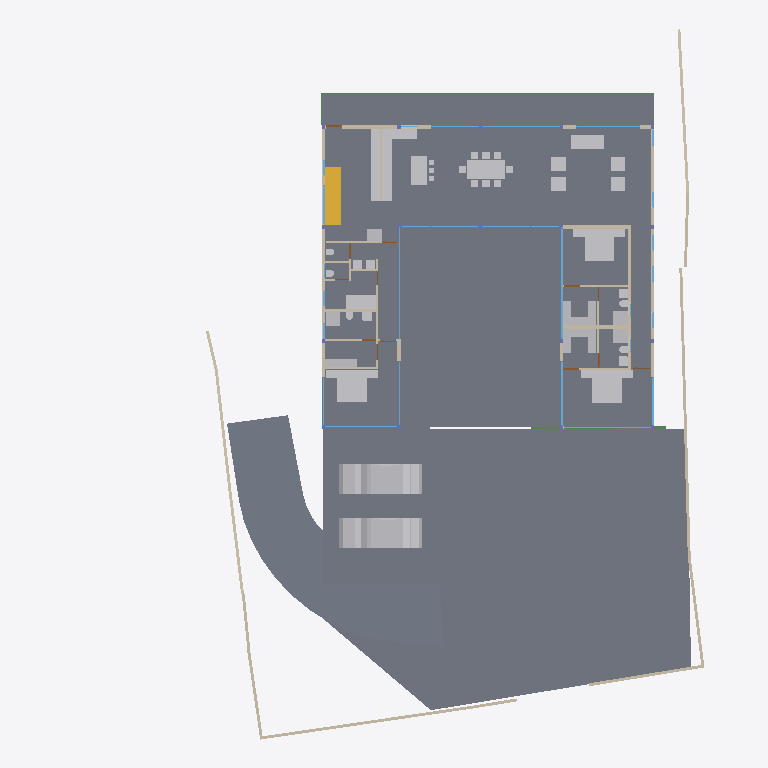
Plan cut of the same IFC building model at storey 'GF' (level 0.45 m, cut at 1.85 m), seen from above with north up, elements coloured by IFC class: 45 other elements (light grey), 40 walls (beige), 24 windows (light blue), 4 slabs (grey), 4 doors (brown), 3 beams (green), 1 stair flight (yellow). Cut surfaces are drawn darker.
Extent 40.0 m × 44.4 m × 8.8 m (x, y, z). Storeys (5): BF at -2.55 m; 00 at 0.00 m; GF at 0.45 m; GF Lintel at 3.15 m; FF at 3.65 m. Elements (246): 59 IfcWall, 40 IfcBeam, 35 IfcWindow, 26 IfcFurniture, 20 IfcColumn, 18 IfcSlab, 14 IfcSanitaryTerminal, 13 IfcDoor, 6 IfcFurnishingElement, 4 IfcCovering, 3 IfcElectricAppliance, 3 IfcVehicle.

HEADER;
FILE_DESCRIPTION(('ViewDefinition [CoordinationView]'),'2;1');
FILE_NAME('Manilal.ifc','2025-01-10T19:17:46+05:30',(),(),'IfcOpenShell 0.8.0','Bonsai 0.8.0','');
FILE_SCHEMA(('IFC4X3'));
ENDSEC;
DATA;
#1480=IFCPROJECT('2TuuvCHJz54PsFPcraEbH$',$,'My Project',$,$,$,$,(#3,#128),#1481);
#3305=IFCSITE('0lpfVeOW52QfroqLYyHNY2',$,'My Site',$,$,#26,$,$,$,$,$,$,$,$);
#22021=IFCSITE('3bEIgyqTrDuwi1cEDDCOva',$,'Site',$,$,#22364,#22354,$,$,$,$,$,$,$);
#3313=IFCBUILDING('0MzaWOaS178x5FMqOflU3C',$,'My Building',$,$,#25,$,$,$,$,$,$);
#2081=IFCBUILDINGSTOREY('09kFoqoxrCvB1_fcEsMZsQ',$,'GF',$,$,#217,$,$,$,$);
#2986=IFCBUILDINGSTOREY('0zoFHJ9PnFW80M$mIVDQW3',$,'BF',$,$,#14477,$,$,$,$);
#17145=IFCBUILDINGSTOREY('0MckaoTknA3edZMUNhTyAK',$,'FF',$,$,#17254,$,$,$,$);
#20035=IFCBUILDINGSTOREY('3LpnsPikv4mRTBpfC3WQtx',$,'00',$,$,#20051,$,$,$,$);
#23582=IFCBUILDINGSTOREY('0DtUgpQ1b6nBmkLmvc_ehu',$,'GF Lintel',$,$,#23767,$,$,$,$);
#20004=IFCSLAB('2GmqP$Wiz2HBtZ3_3kNDpG',$,'Slab',$,$,#20401,#20015,$,$);
#2047=IFCSLAB('0o4IYvr$r5a9xXip1qf77x',$,'Slab',$,$,#57250,#2052,$,$);
#29284=IFCSLAB('3iSMNRhjn6RxAf9MsQotHf',$,'Slab',$,$,#58933,#29295,$,$);
#19980=IFCSLAB('0gBflP6QrCERrajZS4Jcb5',$,'Slab',$,$,#20003,#19995,$,$);
#58114=IFCVEHICLE('0Uft$UcaX8CxVwxnBMF0PK',$,'Vehicle',$,$,#58938,#58127,$,$);
#58147=IFCVEHICLE('2iiwfLdIv6T90_RV$NVTaP',$,'Vehicle',$,$,#58943,#58160,$,$);
#7058=IFCFURNITURE('29pE85kkP97uASnGdXI9bH',$,'Furniture',$,$,#88565,#7090,$,$);
#11957=IFCFURNITURE('2J33rbez11iRfVrYceM8DY',$,'Furniture',$,$,#12029,#11970,$,$);
#12030=IFCFURNITURE('3B8s7E7fjDlO_NqnYQjYof',$,'Furniture',$,$,#33408,#12043,$,$);
#11846=IFCFURNITURE('39rrc9a3PCpOjz$eiTdf$W',$,'Furniture',$,$,#11956,#11878,$,$);
#51049=IFCSTAIRFLIGHT('0QDG9AXQX0PgjOZTZBSSJQ',$,'StairFlight',$,$,#81886,#51062,$,12,11,0.174999992052714,0.150000005960464,.STRAIGHT.);
#28507=IFCFURNISHINGELEMENT('2qQryOTgj219SMJ7P_uMmY',$,'FurnishingElement',$,$,#78241,#28539,$);
#28561=IFCFURNISHINGELEMENT('2h8RQgk$j4rAz9D7Dsxu8o',$,'FurnishingElement',$,$,#82064,#28574,$);
#28928=IFCWALL('0FnkLDqRLEbe$2Cj2b_3Yy',$,'Wall',$,$,#29014,#28939,$,$);
#26216=IFCWALL('0OsEPs_bHDiuVXt9yc07Ua',$,'Wall',$,$,#28368,#26227,$,$);
#7098=IFCFURNITURE('3MXk8gWif1ohE$RfY6DOqq',$,'Furniture',$,$,#55823,#7130,$,$);
#26337=IFCWALL('0dMaumaK11Re$pxoZyVSQ9',$,'Wall',$,$,#27501,#26348,$,$);
#78673=IFCFURNITURE('2rJMkGiIv4fwMPkSD4jczA',$,'Furniture',$,$,#81861,#78705,$,$);
#3805=IFCWALL('2m21DN_zz0gvlfwzs2sCpW',$,'Wall',$,$,#62502,#3825,$,$);
#25980=IFCWALL('21BewHu4D5mxAIRCfh_HLz',$,'Wall',$,$,#26113,#25991,$,$);
#19509=IFCFURNISHINGELEMENT('1wEKKIVzjDLeDjVjJGXiki',$,'FurnishingElement',$,$,#77663,#19541,$);
#45466=IFCWALL('3vcJgm8I5DVxPiaRjgAfi6',$,'Wall',$,$,#65786,#45477,$,$);
#29907=IFCBEAM('2zUjaUIRX8PO_$$4dpm23v',$,'Beam',$,$,#30029,#29919,$,$);
#27060=IFCWALL('10l$0x7lzBbBMMGF1qxI0s',$,'Wall',$,$,#27511,#27071,$,$);
#26619=IFCWALL('0FMxrmeoPF7x0oR7G9$aVh',$,'Wall',$,$,#27506,#26630,$,$);
#25887=IFCWALL('3DOK2PUDn3QwM2HLeZR6QD',$,'Wall',$,$,#65818,#25894,$,$);
#26581=IFCWALL('1BJSGVRrzEK97cy18zIEvj',$,'Wall',$,$,#26618,#26592,$,$);
#36979=IFCFURNITURE('0Pm_4GfKv2mQsXch5x2WwC',$,'Furniture',$,$,#37278,#36992,$,$);
#37279=IFCFURNITURE('1EqBHW51v1NQY65qsTLCcP',$,'Furniture',$,$,#37454,#37292,$,$);
#2037=IFCWALL('2UVtoYL$14dgND2FpfCTNX',$,'Wall',$,$,#7688,#2042,$,$);
#7853=IFCWALL('27UD4TXAD7ihl0Wy7NK4TU',$,'Wall',$,$,#37968,#7873,$,$);
#36774=IFCFURNITURE('1f9tLB4VnBlv5oO0bdcolz',$,'Furniture',$,$,#36953,#36806,$,$);
#37612=IFCWALL('2oouJeu9XF0PkUjeEvxQOm',$,'Wall',$,$,#37740,#37632,$,$);
#51086=IFCFURNISHINGELEMENT('3uoL8FwKT6Z8Ik__ag8r_T',$,'FurnishingElement',$,$,#77678,#51163,$);
#44057=IFCWALL('1nWrLatmX5UucIWFwHwqn7',$,'Wall',$,$,#44218,#44077,$,$);
#35319=IFCWALL('2ecVpX7frBE9HnXe73i5Ta',$,'Wall',$,$,#38029,#35339,$,$);
#52721=IFCWALL('3HoUgi9751ffyJn8Tt97uA',$,'Wall',$,$,#52722,#52741,$,$);
#26134=IFCWALL('3i_YpJFe9529T2L9L4$CKB',$,'Wall',$,$,#27496,#26145,$,$);
#7204=IFCFURNITURE('0w5hTHOp59R8PIefbPbOxu',$,'Furniture',$,$,#55818,#7217,$,$);
#7230=IFCFURNITURE('257RdHH05EBOcTJGwoEUlD',$,'Furniture',$,$,#55828,#7243,$,$);
#12729=IFCSANITARYTERMINAL('0UKEaQ9Tn4MRHW837EcL3f',$,'SanitaryTerminal',$,$,#37449,#12761,$,$);
#62711=IFCSANITARYTERMINAL('2HGnI66wr1wuSM72wdQ0Vw',$,'SanitaryTerminal',$,$,#62761,#62724,$,$);
#7138=IFCFURNITURE('07u5w712j3mw4b0aBksq9x',$,'Furniture',$,$,#55808,#7170,$,$);
#7183=IFCFURNITURE('0I7Hp4EB58Eh801L1SZ2MY',$,'Furniture',$,$,#55813,#7196,$,$);
#12894=IFCSANITARYTERMINAL('3xh$jYsPrCdfbzsoMPaU7d',$,'SanitaryTerminal',$,$,#36958,#12907,$,$);
#46178=IFCELECTRICAPPLIANCE('1eEaYeX5DEbxuBNwn_MOC2',$,'ElectricAppliance','655L LG Double Door',$,#81846,#46210,$,$);
#36042=IFCWALL('2FDZc$1Z57bgSDQnhsHhc1',$,'Wall',$,$,#36253,#36062,$,$);
#26770=IFCWALL('27WVA19Qv4efvQm6cWiqsn',$,'Wall',$,$,#26867,#26781,$,$);
#1256=IFCWALL('3lCTnZM_XFn9QCb3frIzB4',$,'Wall',$,$,#36565,#1262,$,$);
#46025=IFCWALL('3_n5vNidv469mEa41_hn3r',$,'Wall',$,$,#77926,#46045,$,$);
#67609=IFCWALL('1b9bPzqb104AcHTtLpy63V',$,'Wall',$,$,#67674,#67629,$,$);
#37213=IFCFURNITURE('0ZsMr5SgX4i9_LvD6KNu7M',$,'Furniture',$,$,#37245,#37226,$,$);
#37246=IFCFURNITURE('0iZLW$5Tb4cftat_06nqus',$,'Furniture',$,$,#37304,#37259,$,$);
#37333=IFCFURNITURE('3lepHPEHD6IRyIsWCHn3nv',$,'Furniture',$,$,#37464,#37346,$,$);
#37305=IFCFURNITURE('1nOtiQUDzDPOono6L$kwCr',$,'Furniture',$,$,#37459,#37318,$,$);
#25622=IFCWINDOW('03HgKoXUP97huBY23s7FSC',$,'Window',$,$,#49697,#43194,$,2.79999995231628,4.0,$,$,$);
#29068=IFCWALL('0ANwf3v498sedqkWZL6_z7',$,'Wall',$,$,#45530,#29079,$,$);
#25457=IFCWINDOW('0wGf7PLdj6Se1mi8Sh7afr',$,'Window',$,$,#57956,#57778,$,2.79999995231628,3.0,$,$,$);
#57309=IFCBEAM('3xcDMG0aj9Xgc56BcdooE6',$,'Beam',$,$,#57346,#57320,$,$);
#27098=IFCWALL('2qQNxnpy98iB6JMyhLi2FK',$,'Wall',$,$,#27516,#27109,$,$);
#46383=IFCELECTRICAPPLIANCE('2_D_HDgNP7hhO3sllSgE08',$,'ElectricAppliance.001',$,$,#77601,#46415,$,$);
#1112=IFCWALL('0ZJZVj_BPB0RhymVqZDjrB',$,'Wall',$,$,#81891,#1118,$,$);
#1178=IFCWALL('3AfEJ0oVbCRebTpYg3hat2',$,'Wall',$,$,#36769,#1184,$,$);
#52769=IFCWALL('2a6CiY5P953O$l7sefysS8',$,'Wall',$,$,#52821,#52789,$,$);
#1526=IFCWALL('1CCeDmF7D6CgViS7R2QfSU',$,'Wall',$,$,#23334,#1527,$,$);
#1342=IFCWALL('1zYAwAgZ94A9q2Xf$lP7Cn',$,'Wall',$,$,#49001,#1343,$,$);
#1208=IFCWALL('1Hb8r5zuL4OAK8piaGgE3q',$,'Wall',$,$,#7784,#1214,$,$);
#7785=IFCWALL('3alb8PmNnBWRaq9wE7XFnt',$,'Wall',$,$,#9032,#7805,$,$);
#11931=IFCFURNITURE('2JL5EreVn6NOEYfo807d0n',$,'Furniture',$,$,#12003,#11944,$,$);
#25686=IFCWINDOW('1UgXCtaA1DUBFpQsbjXAxO',$,'Window',$,$,#49444,#39267,$,2.79999995231628,3.0,$,$,$);
#582=IFCWALL('0puYeWxQr6bfGaA8vxH1wQ',$,'Wall',$,$,#4126,#583,$,$);
#25537=IFCWINDOW('0FOplP2JD2kRmePC4Pk0B9',$,'Window',$,$,#49712,#57704,$,2.79999995231628,4.0,$,$,$);
#12946=IFCSANITARYTERMINAL('237pQbKSj1tg5CbkfQmNl1',$,'SanitaryTerminal',$,$,#36973,#12959,$,$);
#62783=IFCSANITARYTERMINAL('1W6hE1Q9HFq9QjSPyMj_lH',$,'SanitaryTerminal',$,$,#62813,#62796,$,$);
#11886=IFCFURNITURE('08t00vVFn2_PNEL0nmpi4V',$,'Furniture',$,$,#11930,#11918,$,$);
#12004=IFCFURNITURE('02WBzZCzP2KAAtS0n6Ju_u',$,'Furniture',$,$,#12055,#12017,$,$);
#11978=IFCFURNITURE('2GNkki_F53svXIRizzljEt',$,'Furniture',$,$,#12081,#11991,$,$);
#12056=IFCFURNITURE('1Tx$doZ9b7ixhiQ_gbtQd4',$,'Furniture',$,$,#33413,#12069,$,$);
#12082=IFCFURNITURE('1ijuMDyij9H8QL3CN8GtC4',$,'Furniture',$,$,#33418,#12095,$,$);
#639=IFCWALL('1wEyaVID18kwvx4VmqDD5O',$,'Wall',$,$,#49238,#640,$,$);
#23385=IFCWINDOW('3liBQwp293KPogKKZ10Jtg',$,'Window',$,$,#58968,#43696,$,2.79999995231628,5.40000009536743,$,$,$);
#1283=IFCWALL('3TMKTJOXP4kO7RGlBcguQ3',$,'Wall',$,$,#36693,#1289,$,$);
#12849=IFCSANITARYTERMINAL('1ztpUHwNv1MuVJRLc_toj6',$,'SanitaryTerminal',$,$,#12945,#12881,$,$);
#31788=IFCSANITARYTERMINAL('1k$1F$QwDAaQd7DgWKkhJt',$,'SanitaryTerminal',$,$,#81866,#31801,$,$);
#32932=IFCSANITARYTERMINAL('0alXl67Mz3UOHuHPJAAx8X',$,'SanitaryTerminal',$,$,#81871,#32945,$,$);
#14220=IFCWINDOW('1JUpa15w1EPgGvbWoKg73I',$,'Window',$,$,#54588,#54351,$,1.5,2.5,$,.SINGLE_PANEL.,$);
#17817=IFCWINDOW('0K_TSDQ8z2xBSnirTZ56VX',$,'Window',$,$,#50054,#40814,$,2.79999995231628,5.0,$,$,$);
#17002=IFCWINDOW('3dY$LTDzL1V9Sf86htGC3E',$,'Window',$,$,#49608,#43643,$,2.79999995231628,4.5,$,$,$);
#17882=IFCWINDOW('1LMk6qycf7ZBBgAT1E008M',$,'Window',$,$,#49742,#38897,$,2.79999995231628,4.0,$,$,$);
#45867=IFCWINDOW('2ITQQA3UX1gg8I8niCWSY4',$,'Window',$,$,#49578,#57897,$,2.79999995231628,4.5,$,$,$);
#42904=IFCWINDOW('0yG0aNsF5CdOTl1YRaiwT0',$,'Window',$,$,#49727,#43157,$,2.79999995231628,4.0,$,$,$);
#7689=IFCWALL('0dxWKeo9r0A8LiqkBJOP0c',$,'Wall',$,$,#7779,#7709,$,$);
#62762=IFCSANITARYTERMINAL('2DTr6V3Ov5BOyCO61nsVCy',$,'SanitaryTerminal',$,$,#62808,#62775,$,$);
#12769=IFCSANITARYTERMINAL('2vdxbHG$XBkAinHNSDuSLM',$,'SanitaryTerminal',$,$,#12919,#12801,$,$);
#759=IFCWALL('2oaKXdvK5CSQabCZPFlcnS',$,'Wall',$,$,#23295,#760,$,$);
#78905=IFCSANITARYTERMINAL('0yxaN8FgDD3O771ugOxCxY',$,'SanitaryTerminal',$,$,#81876,#78918,$,$);
#12920=IFCSANITARYTERMINAL('0kpsmz29D8juUyM19Wtlly',$,'SanitaryTerminal',$,$,#36963,#12933,$,$);
#55311=IFCWALL('1sNrPq82f1qvmjg1j5M$n3',$,'Wall',$,$,#81348,#55331,$,$);
#29664=IFCWINDOW('1HEBEgWRL3tO1pCgL$32S7',$,'Window',$,$,#49414,#41548,$,2.79999995231628,3.0,$,$,$);
#42784=IFCWINDOW('1X8uCygFf1TRSEXVdpbnd0',$,'Window',$,$,#49459,#42815,$,2.79999995231628,3.0,$,$,$);
#52909=IFCWINDOW('1CnEq5_bH87w6FnL5b304Y',$,'Window',$,$,#53207,#78408,$,2.79999995231628,3.0,$,$,$);
#80186=IFCWALL('3kDpYh0M9DMQCp3tr5pnbc',$,'Wall',$,$,#80535,#80206,$,$);
#34870=IFCWINDOW('3114Sahsz6qxnepmk3atPk',$,'Window',$,$,#49489,#38517,$,2.79999995231628,3.0,$,$,$);
#17427=IFCWINDOW('0WNCgtehP23QAcrC16BDxC',$,'Window',$,$,#49474,#41496,$,2.79999995231628,3.0,$,$,$);
#12998=IFCSANITARYTERMINAL('1pCYUjjaX5yvTggnnvT9WB',$,'SanitaryTerminal',$,$,#75480,#13011,$,$);
#55626=IFCWALL('2M7j5Ecbb0FxD1NCjCSrSn',$,'Wall',$,$,#81615,#55646,$,$);
#46798=IFCSANITARYTERMINAL('2GXUvxEaXCWPRwV2Ul$xoQ',$,'SanitaryTerminal',$,$,#77698,#46830,$,$);
#28808=IFCWALL('3m8X89_nHEBQ3A$cO0dW30',$,'Wall',$,$,#28894,#28828,$,$);
#13878=IFCWINDOW('2kJjIqdzb6QvGhtMPhrGJy',$,'Window',$,$,#55289,#18336,$,1.5,1.0,$,$,$);
#13998=IFCWINDOW('10i1NrmdnAmvAHFlvWUdEN',$,'Window',$,$,#55199,#18410,$,1.5,1.0,$,$,$);
#29960=IFCBEAM('3JCEdRie563Ouok6uI9H1d',$,'Beam',$,$,#30051,#29971,$,$);
#33543=IFCWINDOW('0Q8zRjWpP1oQ1PX2CUGFnS',$,'Window',$,$,#65954,#35068,$,1.5,1.0,$,$,$);
#13802=IFCWINDOW('0_lcZ$Kpv6Qe95Fvsqp_ex',$,'Window',$,$,#55169,#18299,$,1.5,1.0,$,$,$);
#13938=IFCWINDOW('2WjSZqfcr5wfXo3inwox_Z',$,'Window',$,$,#55184,#18373,$,1.5,1.0,$,$,$);
#14280=IFCWINDOW('3az3X85ET0BAIERIINNIiJ',$,'Window',$,$,#55259,#18521,$,1.5,1.0,$,$,$);
#28649=IFCDOOR('2d$ZxQumn8_uDNm0m9BynD',$,'Door',$,$,#28730,#28680,$,2.09999990463257,1.0,$,$,$);
#45094=IFCWINDOW('2EQR9cRaT2OAiAHYJGmiZP',$,'Window',$,$,#55274,#45107,$,1.5,1.0,$,$,$);
#80928=IFCWINDOW('3logeVKJ97hvFlUmNLrE1G',$,'Window',$,$,#81896,#80959,$,1.5,1.0,$,$,$);
#9033=IFCDOOR('1G5Su1EVTF8AbsbEytgRBM',$,'Door',$,$,#36923,#9065,$,2.09999990463257,1.0,$,$,$);
#9116=IFCDOOR('0HKc9Pc_X5Jfo9vKdPFEaJ',$,'Door',$,$,#13139,#9147,$,2.09999990463257,1.0,$,$,$);
#67076=IFCDOOR('3tEFG6Om12k9izFOR1Pomu',$,'Door',$,$,#82144,#82092,$,2.09999990463257,1.0,$,$,$);
ENDSEC;
